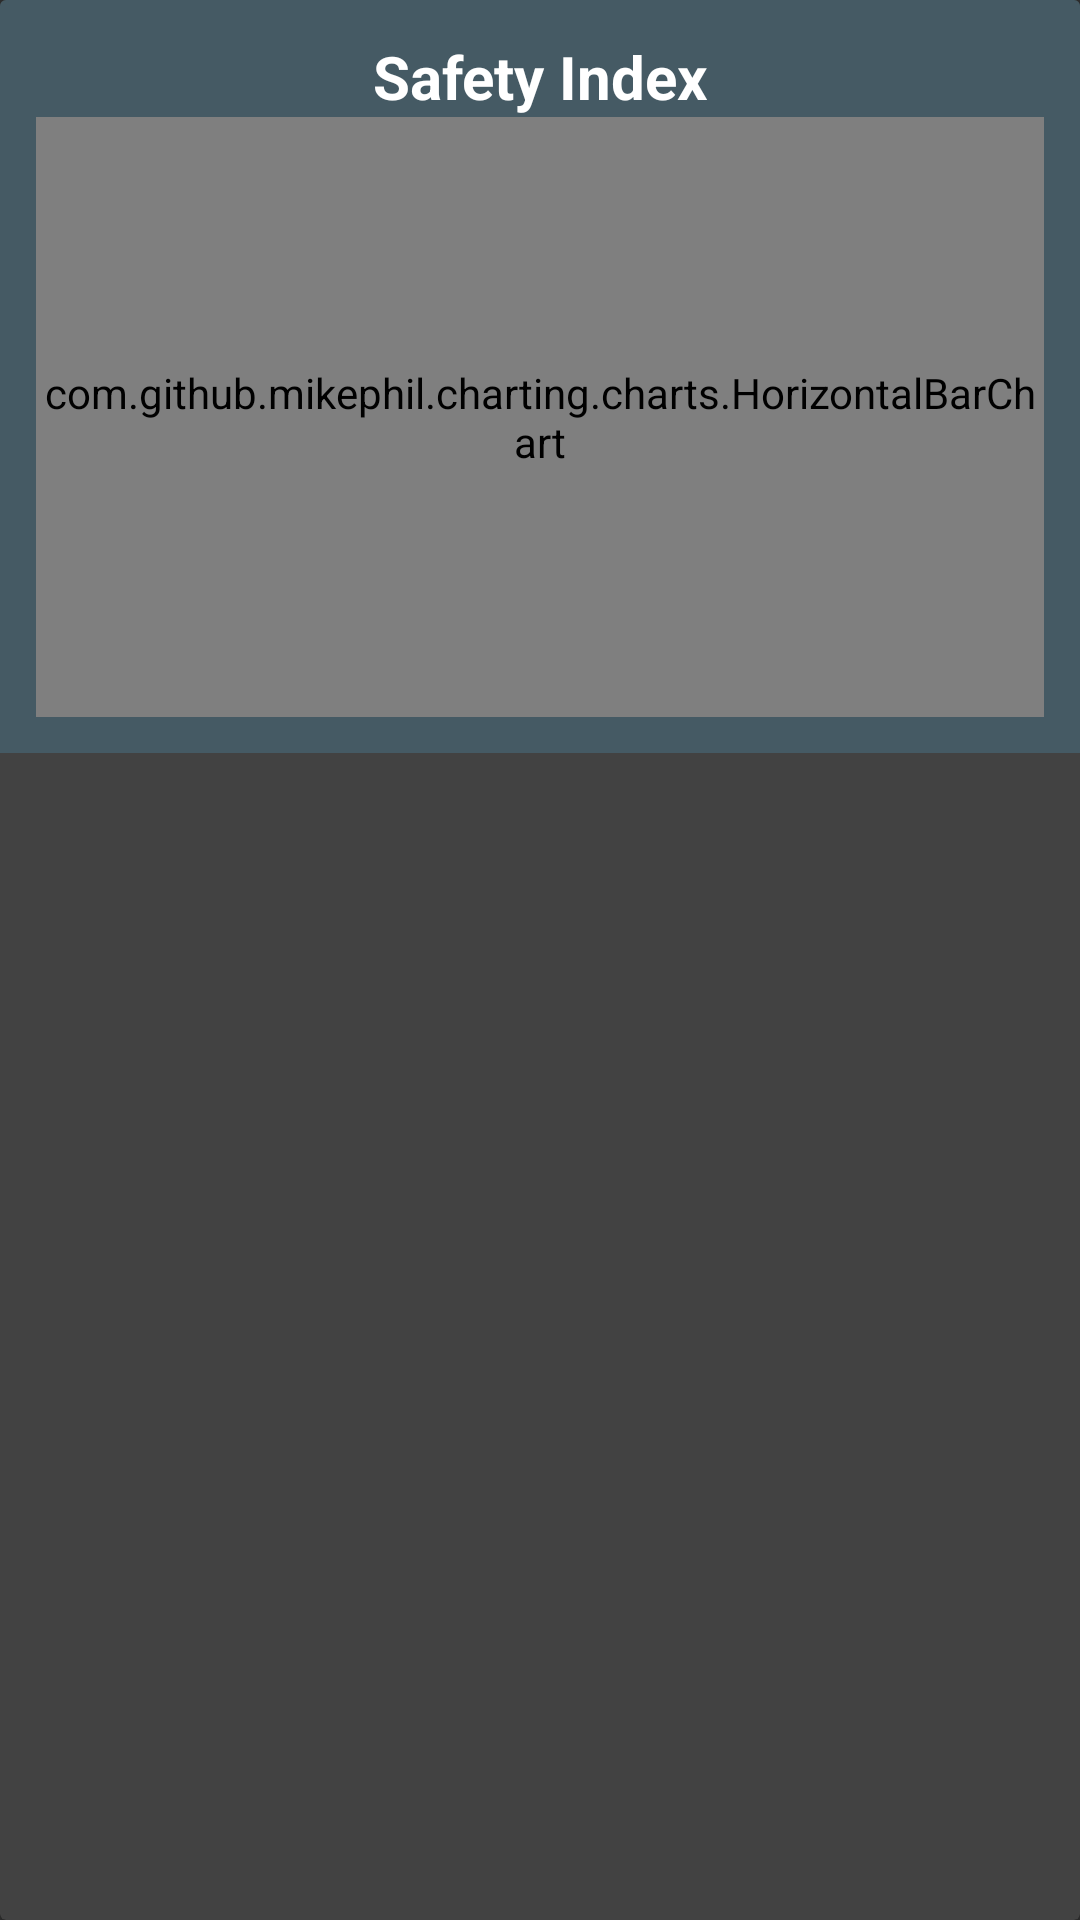

Reconstruct the res/layout file that produces this screen, plus the resources it refers to.
<!-- AndroidManifest.xml: application theme AppTheme -->
<!-- res/layout/chart_safety_index.xml -->
<?xml version="1.0" encoding="utf-8"?>
<android.support.v7.widget.CardView xmlns:android="http://schemas.android.com/apk/res/android"
    android:layout_width="match_parent"
    android:layout_height="wrap_content"
    android:layout_margin="5dp">

    <LinearLayout
        android:layout_width="match_parent"
        android:layout_height="wrap_content"
        android:background="@color/primary_dark"
        android:orientation="vertical"
        android:paddingBottom="12dp"
        android:paddingLeft="12dp"
        android:paddingRight="12dp"
        android:paddingTop="12dp">

        <TextView
            android:id="@+id/chartSafetyIndexHrznBarTextView"
            android:layout_width="fill_parent"
            android:layout_height="wrap_content"
            android:gravity="center"
            android:text="Safety Index"
            android:textStyle="bold"
            android:textSize="20sp"
            android:textAppearance="?android:attr/textAppearanceLarge" />

        <com.github.mikephil.charting.charts.HorizontalBarChart
            android:id="@+id/chartSafetyIndexHrznBarChart"
            android:layout_width="match_parent"
            android:layout_height="200dp" />

    </LinearLayout>

</android.support.v7.widget.CardView>
<!-- resources referenced by this layout -->
<resources>
  <color name="primary_dark">#455A64</color>
  <style name="AppTheme" parent="Theme.AppCompat">
          <item name="colorPrimary">@color/primary</item>
          <item name="colorPrimaryDark">@color/primary_dark</item>
          <item name="colorAccent">@color/accent</item>
          <item name="android:textColorPrimary">@color/primary_text</item>
          <item name="android:colorBackground">@color/color_background</item>
          <item name="android:icon">@color/icons</item>
          <item name="android:divider">@color/divider</item>
      </style>
  <color name="primary">#607D8B</color>
  <color name="accent">#009688</color>
  <color name="primary_text">#FFFFFF</color>
  <color name="color_background">#ff303030</color>
  <color name="icons">#FFFFFF</color>
  <color name="divider">#B6B6B6</color>
</resources>
